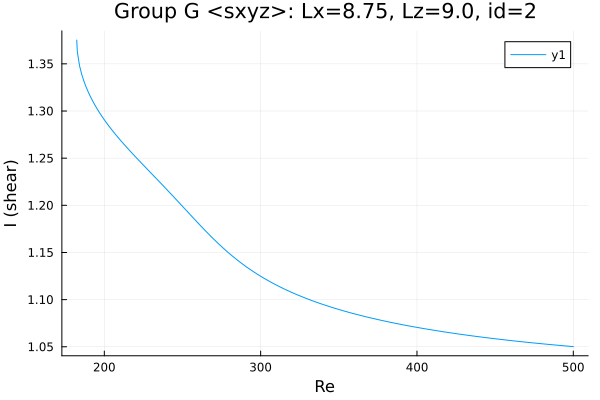

Values plotted in this chart, from the file beside it:
Re, shear
182.4, 1.375
182.4, 1.375
182.4, 1.375
182.4, 1.375
182.4, 1.375
182.4, 1.375
182.4, 1.375
182.7, 1.363
184.1, 1.348
185.5, 1.339
186.9, 1.332
188.3, 1.325
189.8, 1.32
191.2, 1.315
192.6, 1.31
194, 1.306
195.4, 1.302
196.8, 1.298
198.2, 1.295
199.7, 1.291
201.1, 1.288
202.5, 1.285
203.9, 1.282
205.3, 1.279
206.7, 1.276
208.1, 1.273
209.6, 1.27
211, 1.268
212.4, 1.265
213.8, 1.262
215.2, 1.26
216.6, 1.257
218, 1.255
219.5, 1.252
220.9, 1.25
222.3, 1.247
223.7, 1.245
225.1, 1.242
226.5, 1.24
227.9, 1.238
229.4, 1.235
230.8, 1.233
232.2, 1.23
233.6, 1.228
235, 1.225
236.4, 1.223
237.8, 1.22
239.3, 1.218
240.7, 1.215
242.1, 1.213
243.5, 1.21
244.9, 1.208
246.3, 1.205
247.7, 1.203
249.2, 1.2
250.6, 1.198
252, 1.195
253.4, 1.193
254.8, 1.19
256.2, 1.188
... 197 more rows
